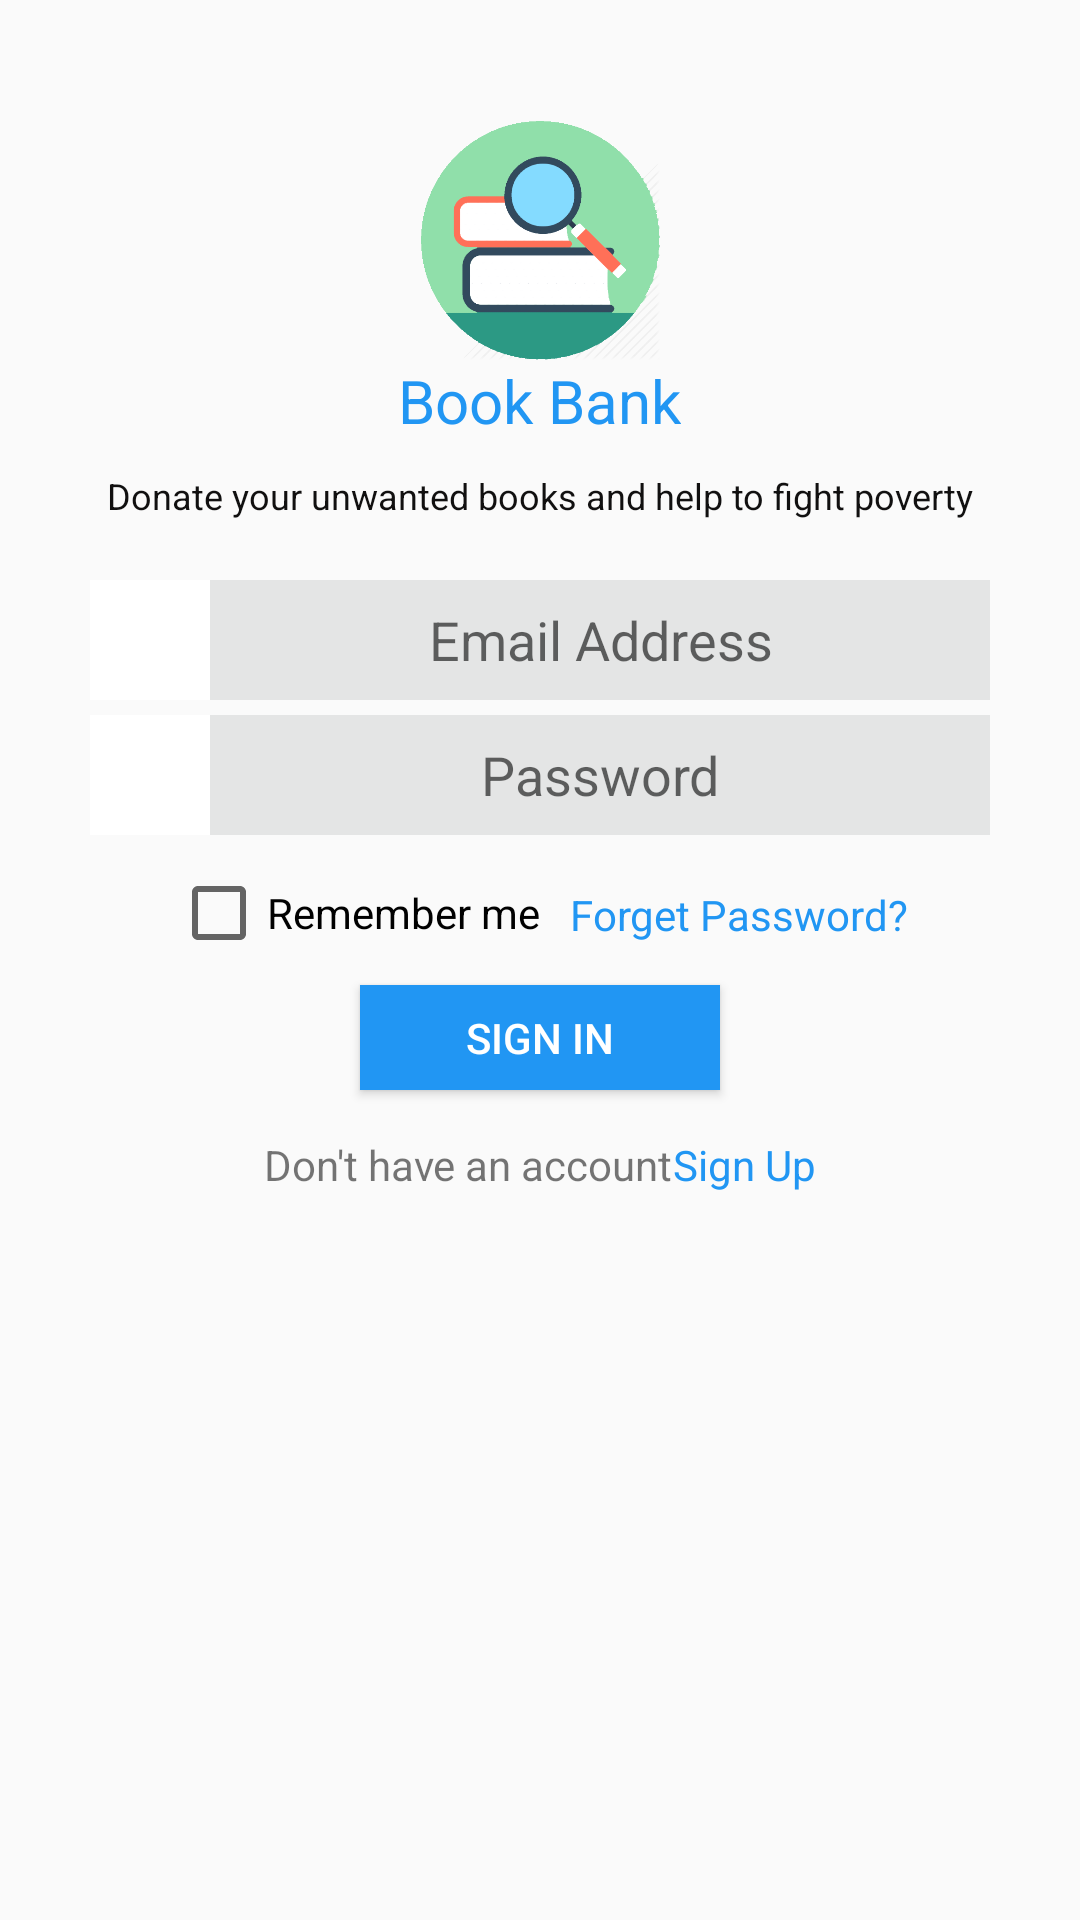

Android layout source for this screen:
<!-- AndroidManifest.xml: application theme AppTheme -->
<!-- res/layout/fragment_login.xml -->
<ScrollView xmlns:android="http://schemas.android.com/apk/res/android"
    android:layout_width="match_parent"
    android:layout_height="match_parent"
    xmlns:app="http://schemas.android.com/apk/res-auto"
    android:orientation="vertical">
<LinearLayout xmlns:android="http://schemas.android.com/apk/res/android"
    xmlns:tools="http://schemas.android.com/tools"
    android:layout_width="match_parent"
    android:layout_height="wrap_content"
    android:orientation="vertical"
    tools:context="com.namaltechnologysolutions.bunny.bookbank.Fragment.Login_Fragment">

    
        <ImageView
            android:layout_width="80dp"
            android:layout_height="80dp"
            android:src="@drawable/ic_app"
            android:layout_gravity="center"
            android:layout_marginTop="40dp" />
        <TextView
            android:layout_width="wrap_content"
            android:layout_height="wrap_content"
            android:text="@string/Book_Bank"
            android:textSize="20sp"
            android:layout_gravity="center"
            android:textColor="@color/skyColor"
            android:layout_marginBottom="10dp"/>
        <TextView
            android:layout_width="wrap_content"
            android:layout_height="wrap_content"
            android:text="@string/donate_your_unwanted_books_and_help_to_fight_poverty"
            android:textSize="12sp"
            android:layout_gravity="center"
            android:textColor="@color/black"
            android:layout_marginBottom="10dp"/>
    <LinearLayout
        android:layout_width="match_parent"
        android:layout_height="match_parent"
        android:layout_marginRight="30dp"
        android:layout_marginLeft="30dp"
        android:orientation="vertical"
        android:layout_marginTop="5dp">
        <LinearLayout

            android:layout_width="match_parent"
            android:layout_height="wrap_content"
            android:orientation="horizontal"
            android:gravity="center"
            android:layout_marginTop="5dp">
            <ImageView
                android:background="@color/white"
                android:id="@+id/diller_icon"
                android:layout_width="40dp"
                android:layout_height="40dp"
                android:src="@drawable/ic_post_a_request_1"
                android:padding="8dp"
                android:contentDescription="@string/email_icon" />
            <EditText
                android:id="@+id/siginEmailAdress"
                android:layout_width="match_parent"
                android:background="@color/gray"
                android:layout_height="match_parent"
                android:hint="@string/email_address"
                android:gravity="center"
                android:inputType="text"/>
        </LinearLayout>
        <LinearLayout
            android:layout_width="match_parent"
            android:layout_height="wrap_content"
            android:layout_marginTop="5dp">
            <ImageView
                android:id="@+id/lock_icon"
                android:layout_width="40dp"
                android:layout_height="40dp"
                android:src="@drawable/ic_lock"
                android:background="@color/white"
                android:padding="3dp"
                android:contentDescription="@string/lock_icon" />
                <EditText
                    android:id="@+id/siginPassword"
                    android:layout_width="wrap_content"
                    android:layout_height="match_parent"
                    android:background="@color/gray"
                    android:hint="@string/Password"
                    android:inputType="textPassword"
                    android:textAlignment="center"
                    android:maxLines="1"
                    android:layout_weight="1"/>
        </LinearLayout>

        <LinearLayout
            android:layout_width="wrap_content"
            android:layout_height="wrap_content"
            android:layout_gravity="center"
            android:orientation="horizontal"
            android:layout_marginTop="10dp">
            <CheckBox
                android:id="@+id/rememberMeCheckBox"
                android:layout_width="wrap_content"
                android:layout_height="wrap_content"
                android:text="@string/remember_me"
                android:layout_gravity="center"/>
                <TextView
                    android:id="@+id/forgetPassword"
                    android:layout_width="wrap_content"
                    android:layout_height="wrap_content"
                    android:layout_marginStart="10dp"
                    android:layout_marginTop="7dp"
                    android:text="@string/forget_password"
                    android:textColor="@color/skyColor"/>

        </LinearLayout>
        <Button
            android:id="@+id/signIn"
            android:layout_width="120dp"
            android:layout_height="35dp"
            android:layout_gravity="center"
            android:layout_marginTop="8dp"
            android:text="@string/Sign_in"
            android:textColor="@color/white"
            android:background="@color/skyColor"/>
        <LinearLayout
            android:layout_width="match_parent"
            android:layout_height="40dp"
            android:orientation="horizontal"
            android:layout_marginTop="5dp"
            android:gravity="center">
            <TextView
                android:id="@+id/Have_an_account"
                android:layout_width="wrap_content"
                android:layout_height="match_parent"
                android:text="@string/don_t_have_an_account"
                android:gravity="center" />
            <TextView
                android:id="@+id/Sign_Up"
                android:layout_width="wrap_content"
                android:layout_height="match_parent"
                android:text="@string/Sign_up"
                android:gravity="center"
                android:textColor="@color/skyColor" />
        </LinearLayout>
    </LinearLayout>
    </LinearLayout>
</ScrollView>
<!-- resources referenced by this layout -->
<resources>
  <color name="black">#111010</color>
  <color name="gray">#e4e5e5</color>
  <color name="skyColor">#2196F3</color>
  <color name="white">#FFFFFF</color>
  <!-- drawable ic_app: png bitmap (drawable, 37984 bytes) -->
  <string name="Book_Bank">Book Bank</string>
  <string name="Password">Password</string>
  <string name="Sign_in">Sign in</string>
  <string name="Sign_up">Sign Up</string>
  <string name="don_t_have_an_account">Don\'t have an account</string>
  <string name="donate_your_unwanted_books_and_help_to_fight_poverty">Donate your unwanted books and help to fight poverty</string>
  <string name="email_address">Email Address</string>
  <string name="email_icon">email_Icon</string>
  <string name="forget_password">Forget Password?</string>
  <string name="lock_icon">Lock Icon</string>
  <string name="remember_me">Remember me</string>
  <style name="AppTheme" parent="Theme.AppCompat.Light.DarkActionBar">
          
          <item name="colorPrimary">@color/colorPrimary</item>
          <item name="colorPrimaryDark">@color/colorPrimaryDark</item>
          <item name="colorAccent">@color/colorAccent</item>
          <item name="skyColor">#2196F3</item>
          <item name="white">#FFFFFF</item>
          <item name="gray">#e4e5e5</item>
          <item name="darkGray">#C0C0C0</item>
          <item name="black">#111010</item>
          <item name="blue">#4a6ea9</item>
  
      </style>
  <color name="colorPrimary">#2196F3</color>
  <color name="colorPrimaryDark">#111010</color>
  <color name="colorAccent">#FF4081</color>
</resources>
